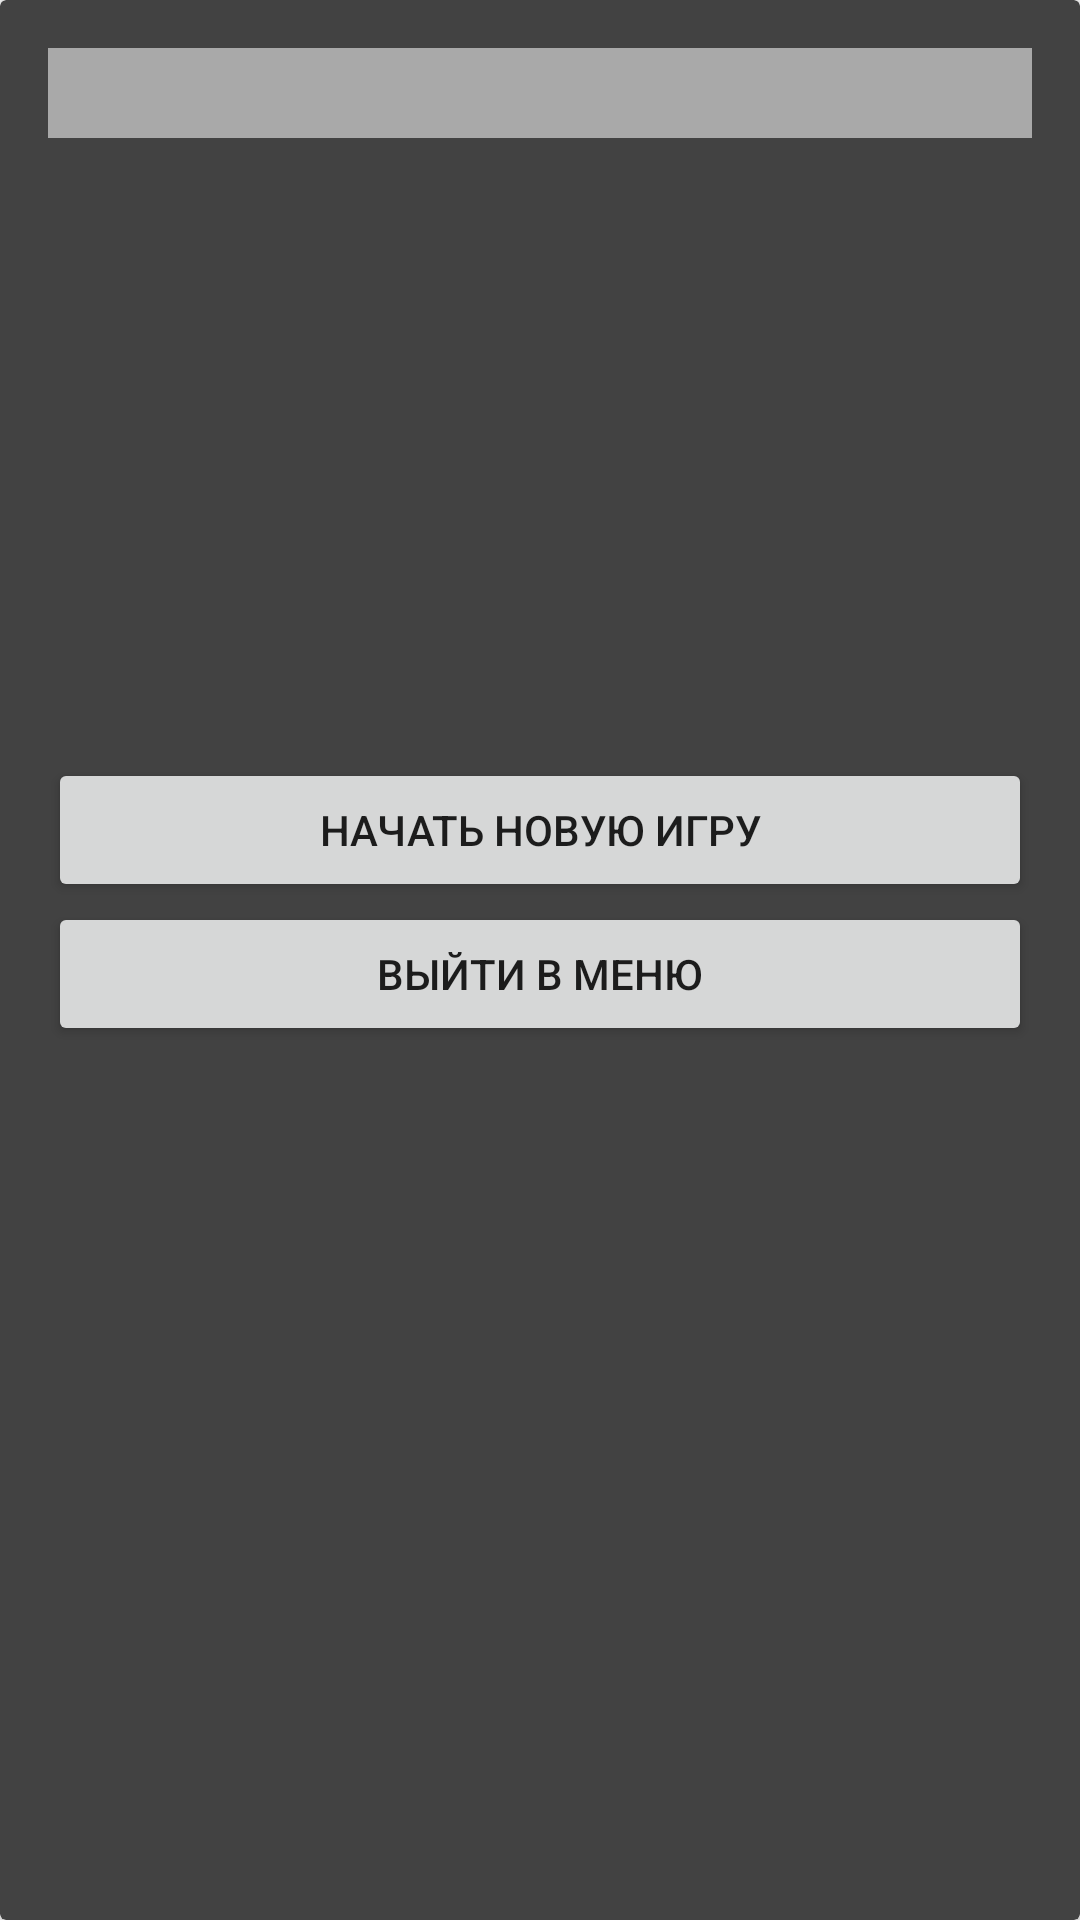

Write the Android layout XML for this screen, with the resource values it uses.
<!-- AndroidManifest.xml: application theme AppTheme -->
<!-- res/layout/dialog_game_over.xml -->
<?xml version="1.0" encoding="utf-8"?>
<android.support.v7.widget.CardView
    xmlns:card_view="http://schemas.android.com/apk/res-auto"
    xmlns:tools="http://schemas.android.com/tools"
    android:layout_width="match_parent"
    android:layout_height="wrap_content"
    android:layout_marginRight="10dp"
    android:layout_marginLeft="10dp"
    android:layout_marginTop="3dp"
    android:layout_marginBottom="3dp"
    xmlns:android="http://schemas.android.com/apk/res/android"
    card_view:cardBackgroundColor="@color/cardview_dark_background">

    <RelativeLayout
        android:layout_width="match_parent"
        android:layout_height="wrap_content">

        <LinearLayout
            android:layout_width="match_parent"
            android:layout_height="wrap_content"
            android:orientation="vertical"
            android:padding="16dp">

            <TextView
                android:id="@+id/title"
                android:layout_width="match_parent"
                android:layout_height="30dp"
                tools:text="Ресурс"
                android:textColor="#000"
                style="@style/Base.TextAppearance.AppCompat.Body2"
                android:gravity="center"
                android:textSize="16sp"
                android:background="@color/fill_grey"/>


            <ImageView
                android:id="@+id/game_over_image"
                android:layout_width="match_parent"
                android:layout_height="150dp"
                android:layout_gravity="center"
                android:layout_marginTop="10dp"/>

            <TextView
                android:id="@+id/cause"
                android:layout_width="wrap_content"
                android:layout_height="wrap_content"
                android:layout_marginLeft="3dp"
                tools:text=""
                android:textSize="16dp"
                android:textColor="@color/black"
                android:layout_marginTop="10dp"/>


            <Button
                android:id="@+id/first_act_button"
                android:layout_width="match_parent"
                android:layout_height="wrap_content"
                android:text="Начать новую игру"
                android:layout_marginTop="15dp"/>

            <Button
                android:id="@+id/second_act_button"
                android:layout_width="match_parent"
                android:layout_height="wrap_content"
                android:text="Выйти в меню"/>

        </LinearLayout>

    </RelativeLayout>

</android.support.v7.widget.CardView>
<!-- resources referenced by this layout -->
<resources>
  <color name="black">#000</color>
  <color name="fill_grey">#FFA9A9A9</color>
  <style name="AppTheme" parent="Theme.AppCompat.Light.DarkActionBar">
          <item name="colorAccent">@color/colorPrimary</item>
      </style>
  <color name="colorPrimary">#3F51B5</color>
</resources>
